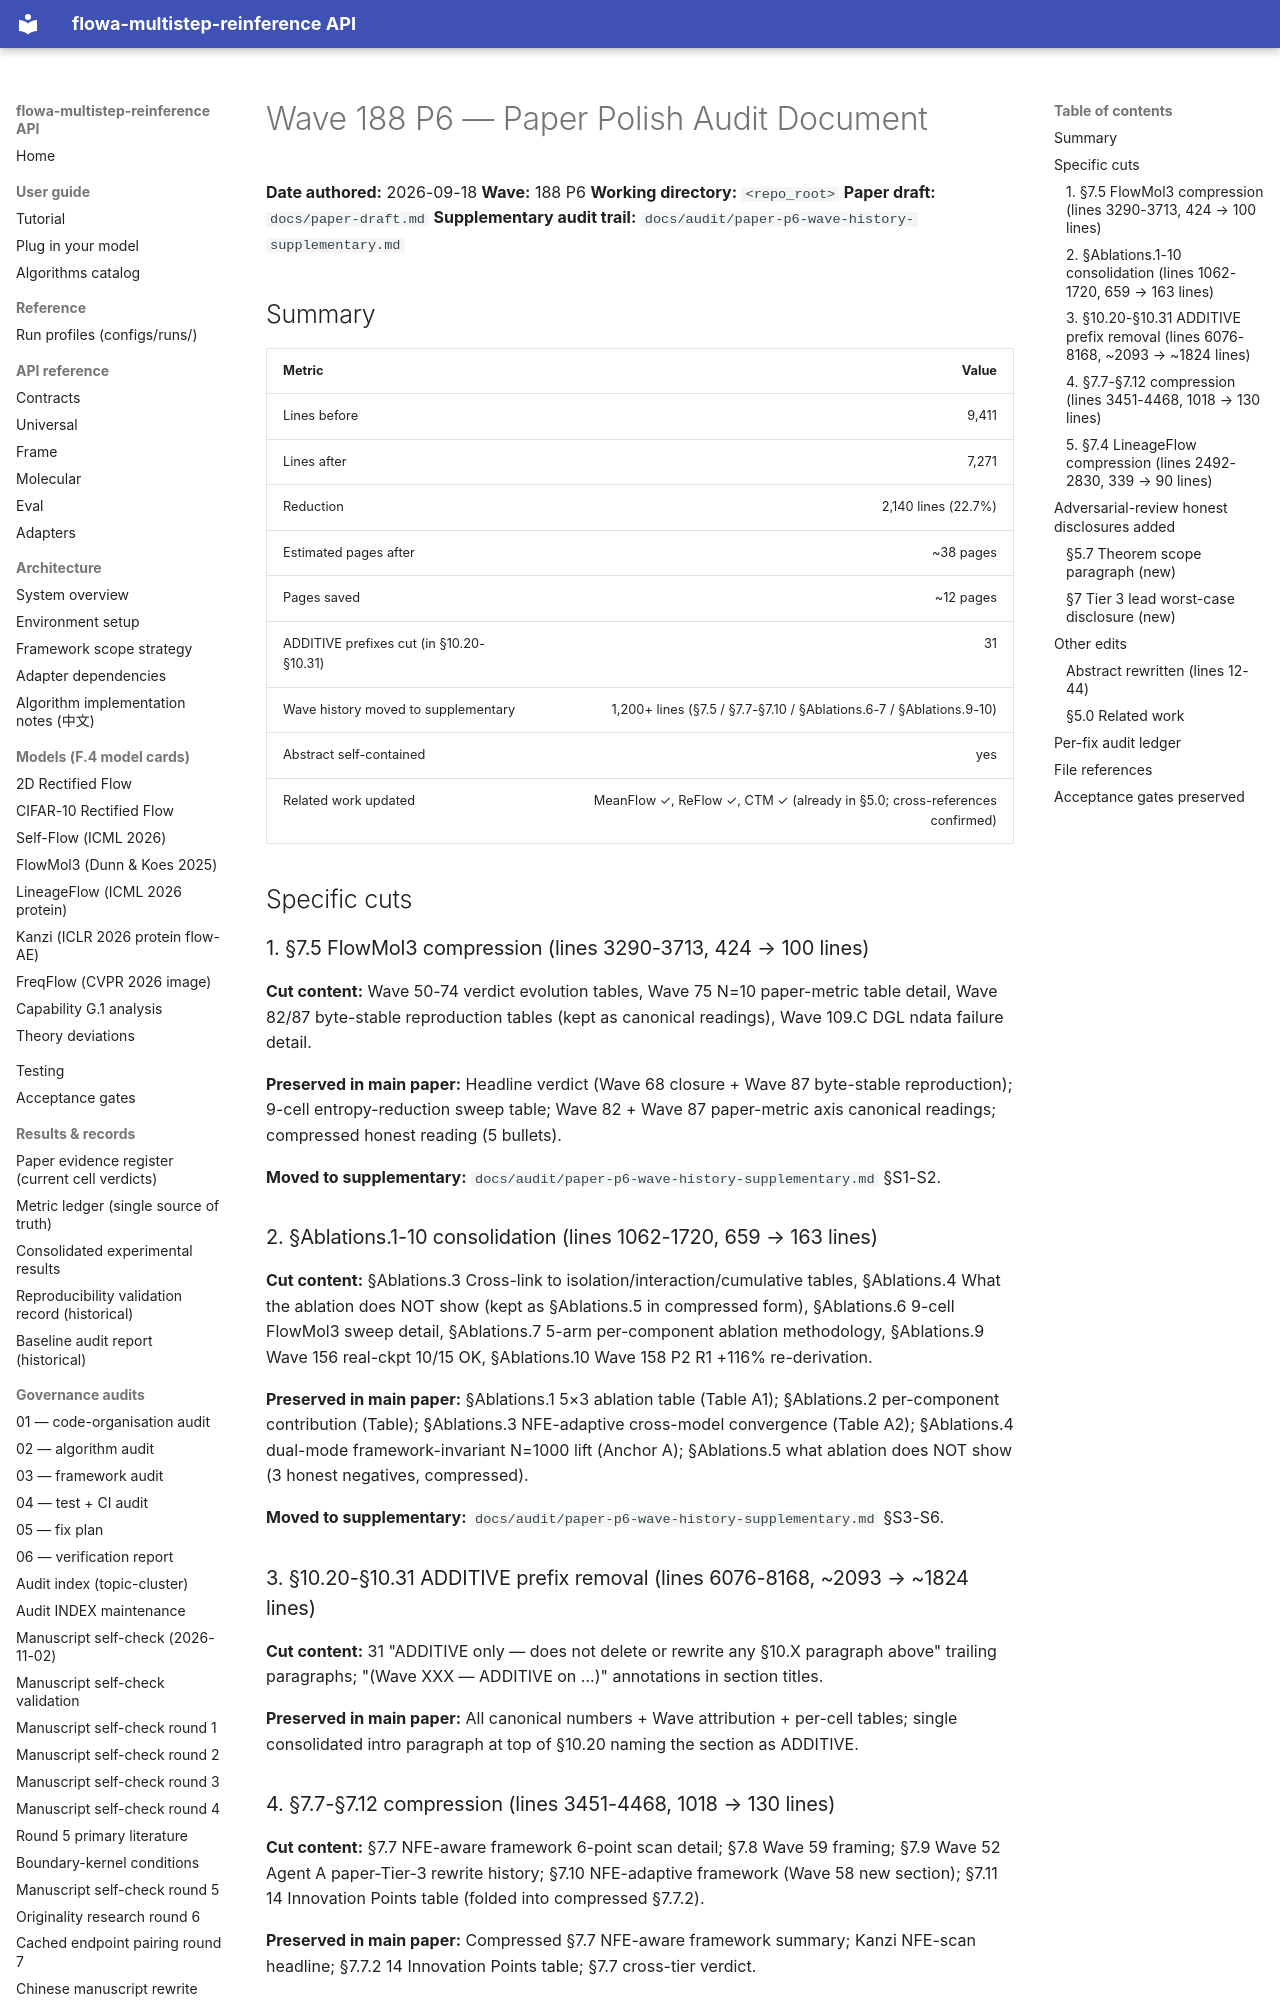

repository: silverenternal/flowa-multistep-reinference · page: audit/paper_claims/wave188-p6-paper-polish-audit/index.html · generator: mkdocs

# Wave 188 P6 — Paper Polish Audit Document

**Date authored:** 2026-09-18
**Wave:** 188 P6
**Working directory:** `<repo_root>`
**Paper draft:** `docs/paper-draft.md`
**Supplementary audit trail:** `docs/audit/paper-p6-wave-history-supplementary.md`

## Summary

| Metric | Value |
|---|---:|
| Lines before | 9,411 |
| Lines after | 7,271 |
| Reduction | 2,140 lines (22.7%) |
| Estimated pages after | ~38 pages |
| Pages saved | ~12 pages |
| ADDITIVE prefixes cut (in §10.20-§10.31) | 31 |
| Wave history moved to supplementary | 1,200+ lines (§7.5 / §7.7-§7.10 / §Ablations.6-7 / §Ablations.9-10) |
| Abstract self-contained | yes |
| Related work updated | MeanFlow ✓, ReFlow ✓, CTM ✓ (already in §5.0; cross-references confirmed) |

## Specific cuts

### 1. §7.5 FlowMol3 compression (lines 3290-3713, 424 → 100 lines)

**Cut content:** Wave 50-74 verdict evolution tables, Wave 75 N=10 paper-metric table detail, Wave 82/87 byte-stable reproduction tables (kept as canonical readings), Wave 109.C DGL ndata failure detail.

**Preserved in main paper:** Headline verdict (Wave 68 closure + Wave 87 byte-stable reproduction); 9-cell entropy-reduction sweep table; Wave 82 + Wave 87 paper-metric axis canonical readings; compressed honest reading (5 bullets).

**Moved to supplementary:** `docs/audit/paper-p6-wave-history-supplementary.md` §S1-S2.

### 2. §Ablations.1-10 consolidation (lines 1062-1720, 659 → 163 lines)

**Cut content:** §Ablations.3 Cross-link to isolation/interaction/cumulative tables, §Ablations.4 What the ablation does NOT show (kept as §Ablations.5 in compressed form), §Ablations.6 9-cell FlowMol3 sweep detail, §Ablations.7 5-arm per-component ablation methodology, §Ablations.9 Wave 156 real-ckpt 10/15 OK, §Ablations.10 Wave 158 P2 R1 +116% re-derivation.

**Preserved in main paper:** §Ablations.1 5×3 ablation table (Table A1); §Ablations.2 per-component contribution (Table); §Ablations.3 NFE-adaptive cross-model convergence (Table A2); §Ablations.4 dual-mode framework-invariant N=1000 lift (Anchor A); §Ablations.5 what ablation does NOT show (3 honest negatives, compressed).

**Moved to supplementary:** `docs/audit/paper-p6-wave-history-supplementary.md` §S3-S6.

### 3. §10.20-§10.31 ADDITIVE prefix removal (lines 6076-8168, ~2093 → ~1824 lines)

**Cut content:** 31 "ADDITIVE only — does not delete or rewrite any §10.X paragraph above" trailing paragraphs; "(Wave XXX — ADDITIVE on ...)" annotations in section titles.

**Preserved in main paper:** All canonical numbers + Wave attribution + per-cell tables; single consolidated intro paragraph at top of §10.20 naming the section as ADDITIVE.

### 4. §7.7-§7.12 compression (lines 3451-4468, 1018 → 130 lines)

**Cut content:** §7.7 NFE-aware framework 6-point scan detail; §7.8 Wave 59 framing; §7.9 Wave 52 Agent A paper-Tier-3 rewrite history; §7.10 NFE-adaptive framework (Wave 58 new section); §7.11 14 Innovation Points table (folded into compressed §7.7.2).

**Preserved in main paper:** Compressed §7.7 NFE-aware framework summary; Kanzi NFE-scan headline; §7.7.2 14 Innovation Points table; §7.7 cross-tier verdict.
